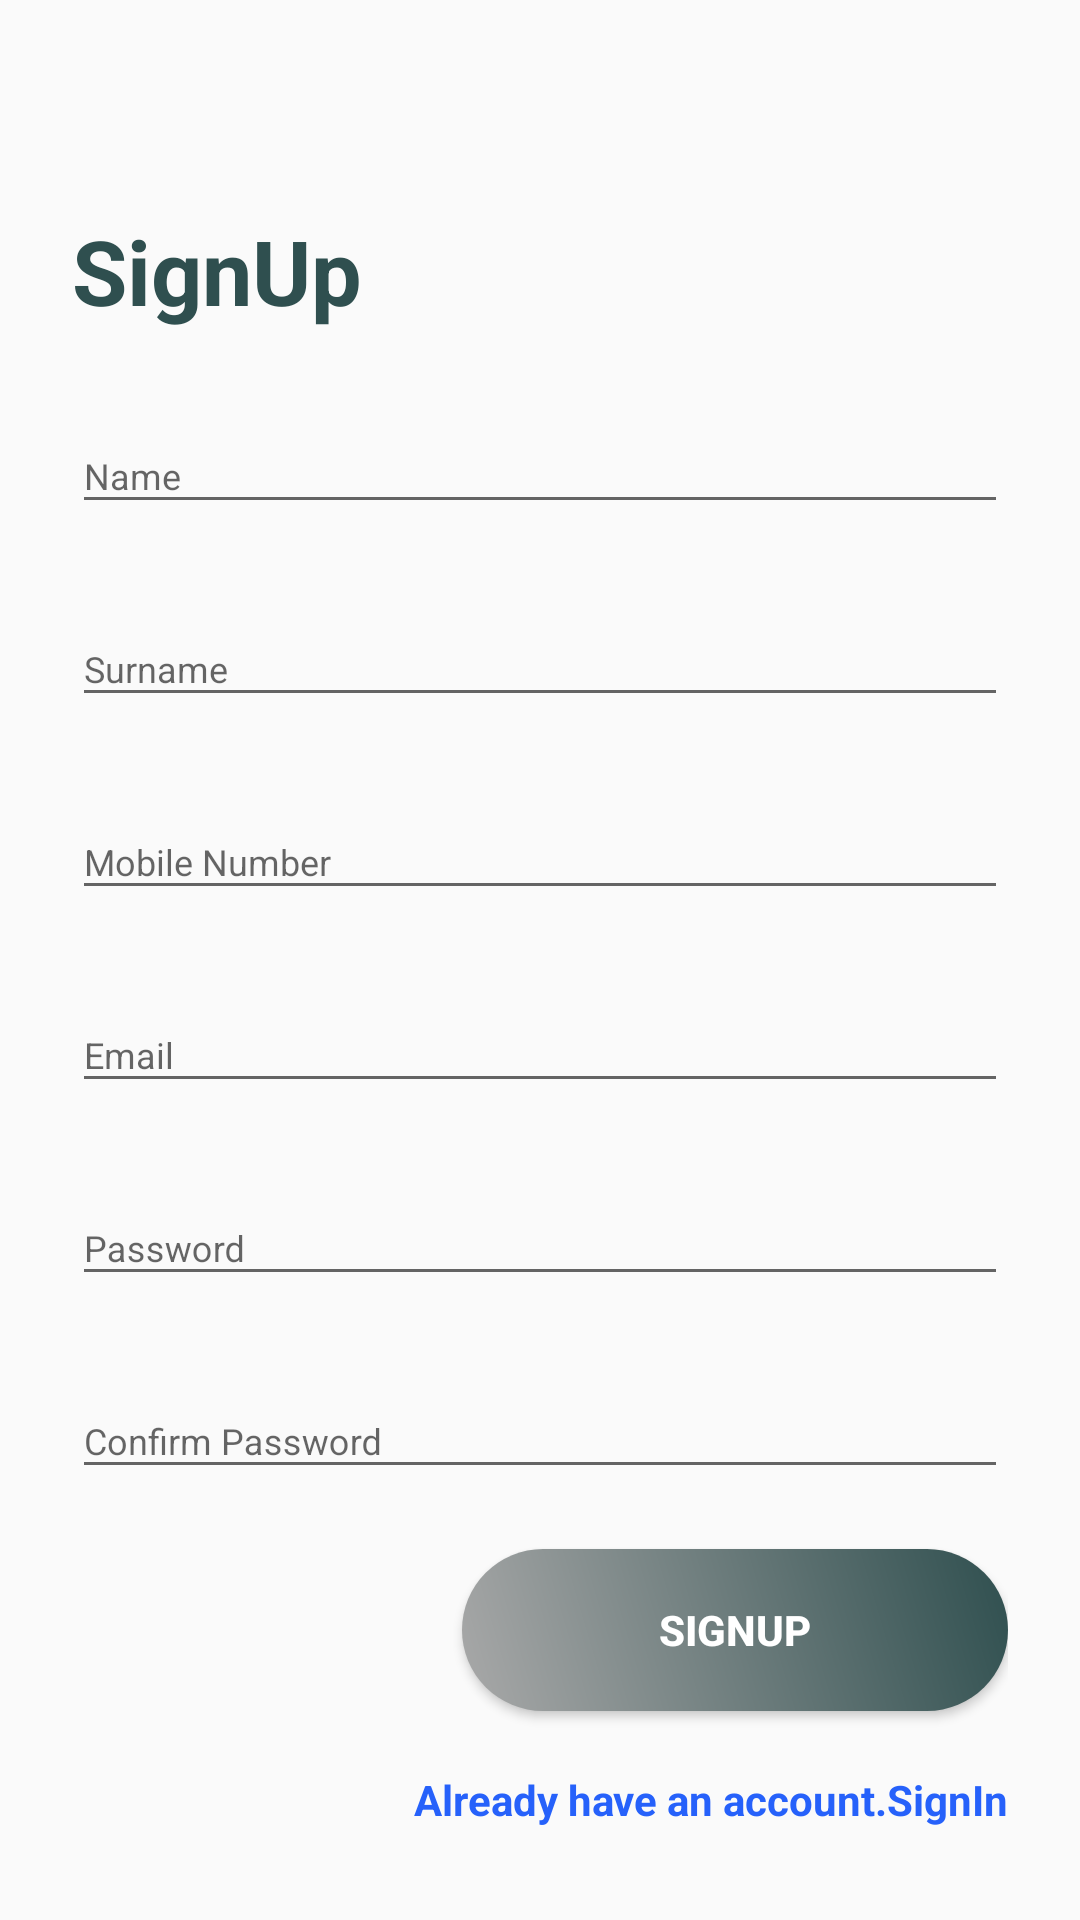

Here is an Android app screen rendered from its layout file. Give the layout XML and the strings, colors and styles it references.
<!-- AndroidManifest.xml: application theme Theme.AppCompat.Light.NoActionBar -->
<!-- res/layout/sign_up.xml -->
<?xml version="1.0" encoding="utf-8"?>
<ScrollView
    xmlns:android="http://schemas.android.com/apk/res/android"
    xmlns:app="http://schemas.android.com/apk/res-auto"
    xmlns:tools="http://schemas.android.com/tools"

    tools:context=".SignIn"
    android:background="@drawable/login_bk"
    android:focusableInTouchMode="true"
    android:layout_height="wrap_content" android:layout_width="match_parent">

    <LinearLayout android:layout_width="match_parent"
        android:layout_height="wrap_content"
        android:layout_marginBottom="8dp"
        android:layout_marginEnd="24dp"
        android:layout_marginStart="24dp"
        android:layout_marginTop="50dp"
        android:orientation="vertical"
        app:layout_constraintBottom_toBottomOf="parent"
        app:layout_constraintEnd_toEndOf="parent"
        app:layout_constraintStart_toStartOf="parent"
        app:layout_constraintTop_toTopOf="parent"
       >
        <TextView
            android:layout_width="wrap_content"
            android:layout_height="wrap_content"
            style="@style/loginHeader"
            android:text="@string/register1"
            android:layout_marginTop="@dimen/loginViewsMargin"/>

        <com.google.android.material.textfield.TextInputLayout
            android:id="@+id/textInputName"
            style="@style/parent"
            android:layout_marginTop="@dimen/loginViewsMargin">

            <EditText
                android:id="@+id/editTextName"
                style="@style/modifiedEditText"
                android:hint="@string/login_name_hint"
                android:inputType="textPersonName"
                android:maxLines="1" />
        </com.google.android.material.textfield.TextInputLayout>
        <com.google.android.material.textfield.TextInputLayout
            android:id="@+id/textinputsurname"
            style="@style/parent"
            android:layout_marginTop="@dimen/loginViewsMargin">

            <EditText
                android:id="@+id/editTextsurname"
                style="@style/modifiedEditText"
                android:hint="@string/login_surname_hint"
                android:inputType="textPersonName"
                android:maxLines="1"
                android:autofillHints="" />
        </com.google.android.material.textfield.TextInputLayout>

        <com.google.android.material.textfield.TextInputLayout
            android:id="@+id/textInputMobile"
            style="@style/parent"
            android:layout_marginTop="@dimen/loginViewsMargin">

            <EditText
                android:id="@+id/editTextMobile"
                style="@style/modifiedEditText"
                android:hint="@string/login_mobile_number_hint"
                android:inputType="phone"
                android:maxLines="1"
                android:autofillHints="" />
        </com.google.android.material.textfield.TextInputLayout>

        <com.google.android.material.textfield.TextInputLayout
            android:id="@+id/textInputEmail"
            style="@style/parent"
            android:layout_marginTop="@dimen/loginViewsMargin">

            <EditText
                android:id="@+id/editTextEmail"
                style="@style/modifiedEditText"
                android:hint="@string/login_email_hint"
                android:inputType="textEmailAddress"
                android:maxLines="1"
                android:autofillHints="" />
        </com.google.android.material.textfield.TextInputLayout>

        <com.google.android.material.textfield.TextInputLayout
            android:id="@+id/textInputPassword"
            style="@style/parent"
            android:layout_marginTop="@dimen/loginViewsMargin">

            <EditText
                android:id="@+id/editTextPassword"
                style="@style/modifiedEditText"
                android:hint="@string/login_password_hint"
                android:inputType="textPassword"
                android:maxLines="1"
                android:autofillHints="" />
        </com.google.android.material.textfield.TextInputLayout>

        <com.google.android.material.textfield.TextInputLayout
            android:id="@+id/textInputConfirmPassword"
            style="@style/parent"
            android:layout_marginTop="@dimen/loginViewsMargin">

            <EditText
                android:id="@+id/editTextConfirmPassword"
                style="@style/modifiedEditText"
                android:hint="@string/login_confirmpassword_hint"
                android:inputType="textPassword"
                android:maxLines="1"
                android:autofillHints="" />
        </com.google.android.material.textfield.TextInputLayout>

        <Button
            android:id="@+id/cirLoginButton"
            style="@style/loginButton"
            android:text="@string/signup1"
            android:layout_gravity="right"
            android:layout_marginTop="@dimen/loginViewsMargin"/>

        <TextView
            style="@style/parent"
            android:textAlignment="textEnd"
            android:textStyle="bold"
            android:textColor="@color/primaryTextColor"
            android:text="@string/have_account"
            android:layout_marginTop="@dimen/loginViewsMargin"/>

    </LinearLayout>


    </ScrollView>
<!-- resources referenced by this layout -->
<resources>
  <color name="primaryTextColor">#2661FA</color>
  <dimen name="loginViewsMargin">20dp</dimen>
  <string name="have_account">Already have an account.SignIn</string>
  <string name="login_confirmpassword_hint">Confirm Password</string>
  <string name="login_email_hint">Email</string>
  <string name="login_mobile_number_hint">Mobile Number</string>
  <string name="login_name_hint">Name</string>
  <string name="login_password_hint">Password</string>
  <string name="login_surname_hint">Surname</string>
  <string name="register1">SignUp</string>
  <string name="signup1">Signup</string>
  <style name="loginButton" parent="viewParent">
          <item name="android:background">@drawable/login_button_bk</item>
          <item name="android:textColor">@color/whiteTextColor</item>
          <item name="android:textStyle">bold</item>
      </style>
  <style name="loginHeader">
          <item name="android:textColor">@color/greyHex</item>
          <item name="android:textSize">@dimen/headerTextSize</item>
          <item name="android:textStyle">bold</item>
      </style>
  <style name="modifiedEditText" parent="parent">
          <item name="android:textSize">@dimen/newsMoreTextSize</item>
  
      </style>
  <style name="parent">
          <item name="android:layout_width">match_parent</item>
          <item name="android:layout_height">wrap_content</item>
      </style>
  <style name="viewParent">
          <item name="android:layout_width">wrap_content</item>
          <item name="android:layout_height">wrap_content</item>
      </style>
  <!-- drawable login_button_bk (drawable) -->
  <?xml version="1.0" encoding="utf-8"?>
  <shape xmlns:android="http://schemas.android.com/apk/res/android" android:shape="rectangle" >
      <corners
          android:radius="27dp"
          />
      <gradient
          android:angle="45"
          android:centerX="35%"
          android:startColor="#A9A9A9"
          android:endColor="@color/greyHex"
          android:type="linear"
          />
      <size
          android:width="182dp"
          android:height="54dp"
          />
  </shape>
  <color name="whiteTextColor">#fff</color>
  <color name="greyHex">#2F4F4F</color>
  <dimen name="headerTextSize">30sp</dimen>
  <dimen name="newsMoreTextSize">12sp</dimen>
</resources>
